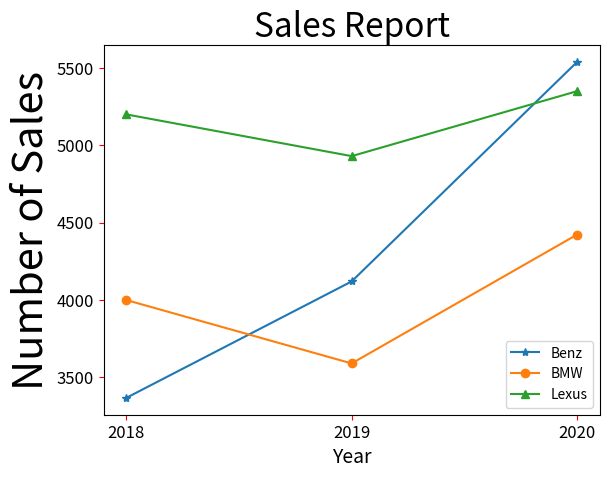

The matplotlib source for this figure:
import matplotlib.pyplot as plt

Benz = [3367, 4120, 5539]               # Benz線條
BMW = [4000, 3590, 4423]                # BMW線條
Lexus = [5200, 4930, 5350]              # Lexus線條

seq = [2018, 2019, 2020]                # 年度
plt.xticks(seq)                         # 設定x軸刻度
lineBenz, = plt.plot(seq, Benz, '-*', label='Benz')
lineBMW, = plt.plot(seq, BMW, '-o', label='BMW')
lineLexus, = plt.plot(seq, Lexus, '-^', label='Lexus')
plt.legend(handles=[lineBenz, lineBMW, lineLexus])
plt.title("Sales Report", fontsize=24)
plt.xlabel("Year", fontsize=14)
plt.ylabel("Number of Sales", fontsize=30)
plt.tick_params(axis='both', labelsize=12, color='red')
plt.show()
